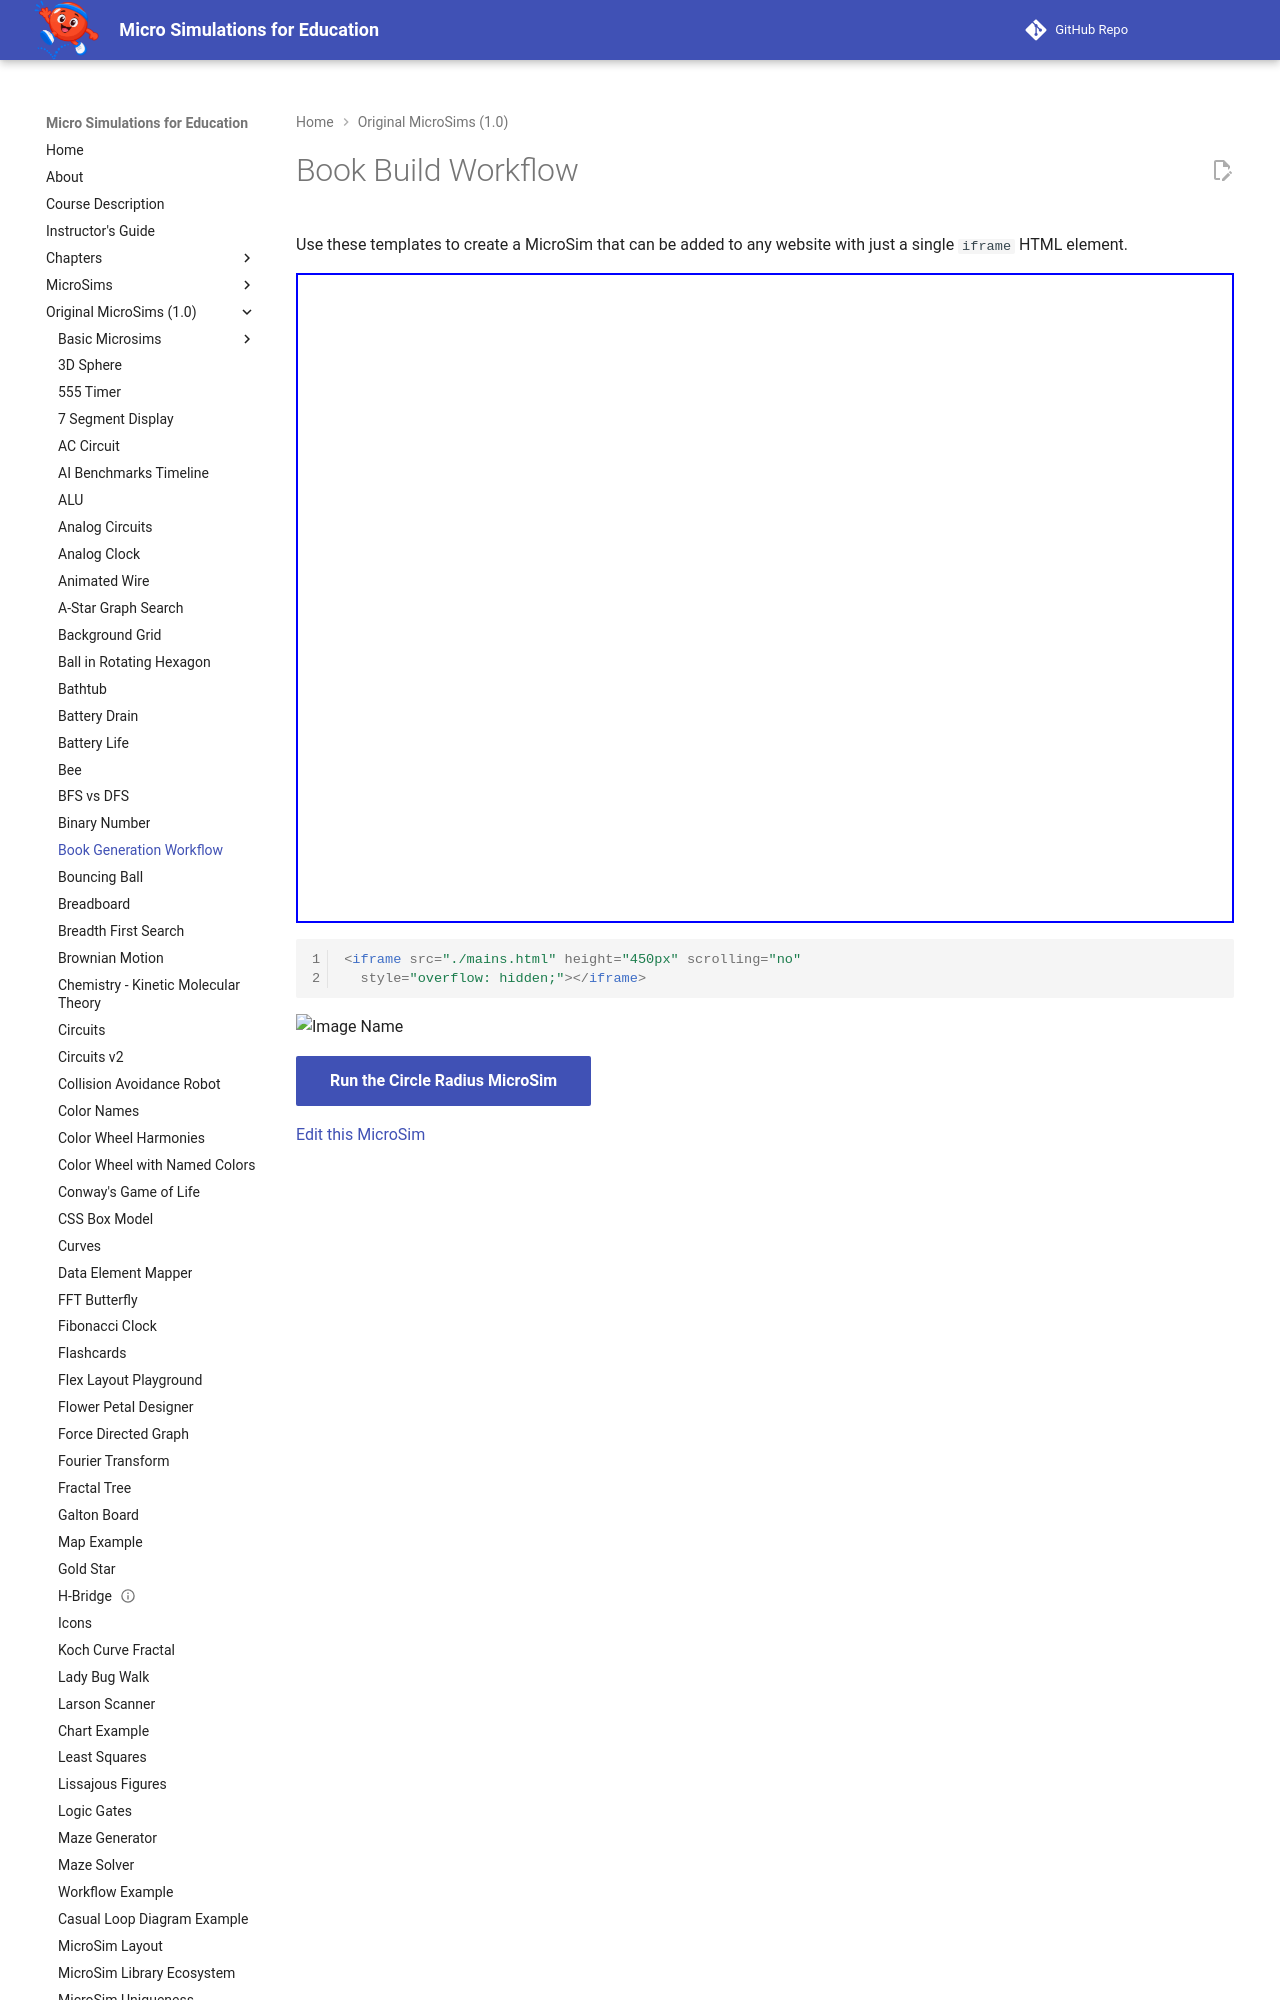

repository: dmccreary/microsims · page: microsims-old/book-gen-workflow/index.html · generator: mkdocs

---
hide:
  - toc
---
# Book Build Workflow

Use these templates to create a MicroSim that can
be added to any website with just a single ```iframe``` HTML element.

<iframe src="./main.html" height="650px" scrolling="no"
  style="overflow: hidden;"></iframe>
